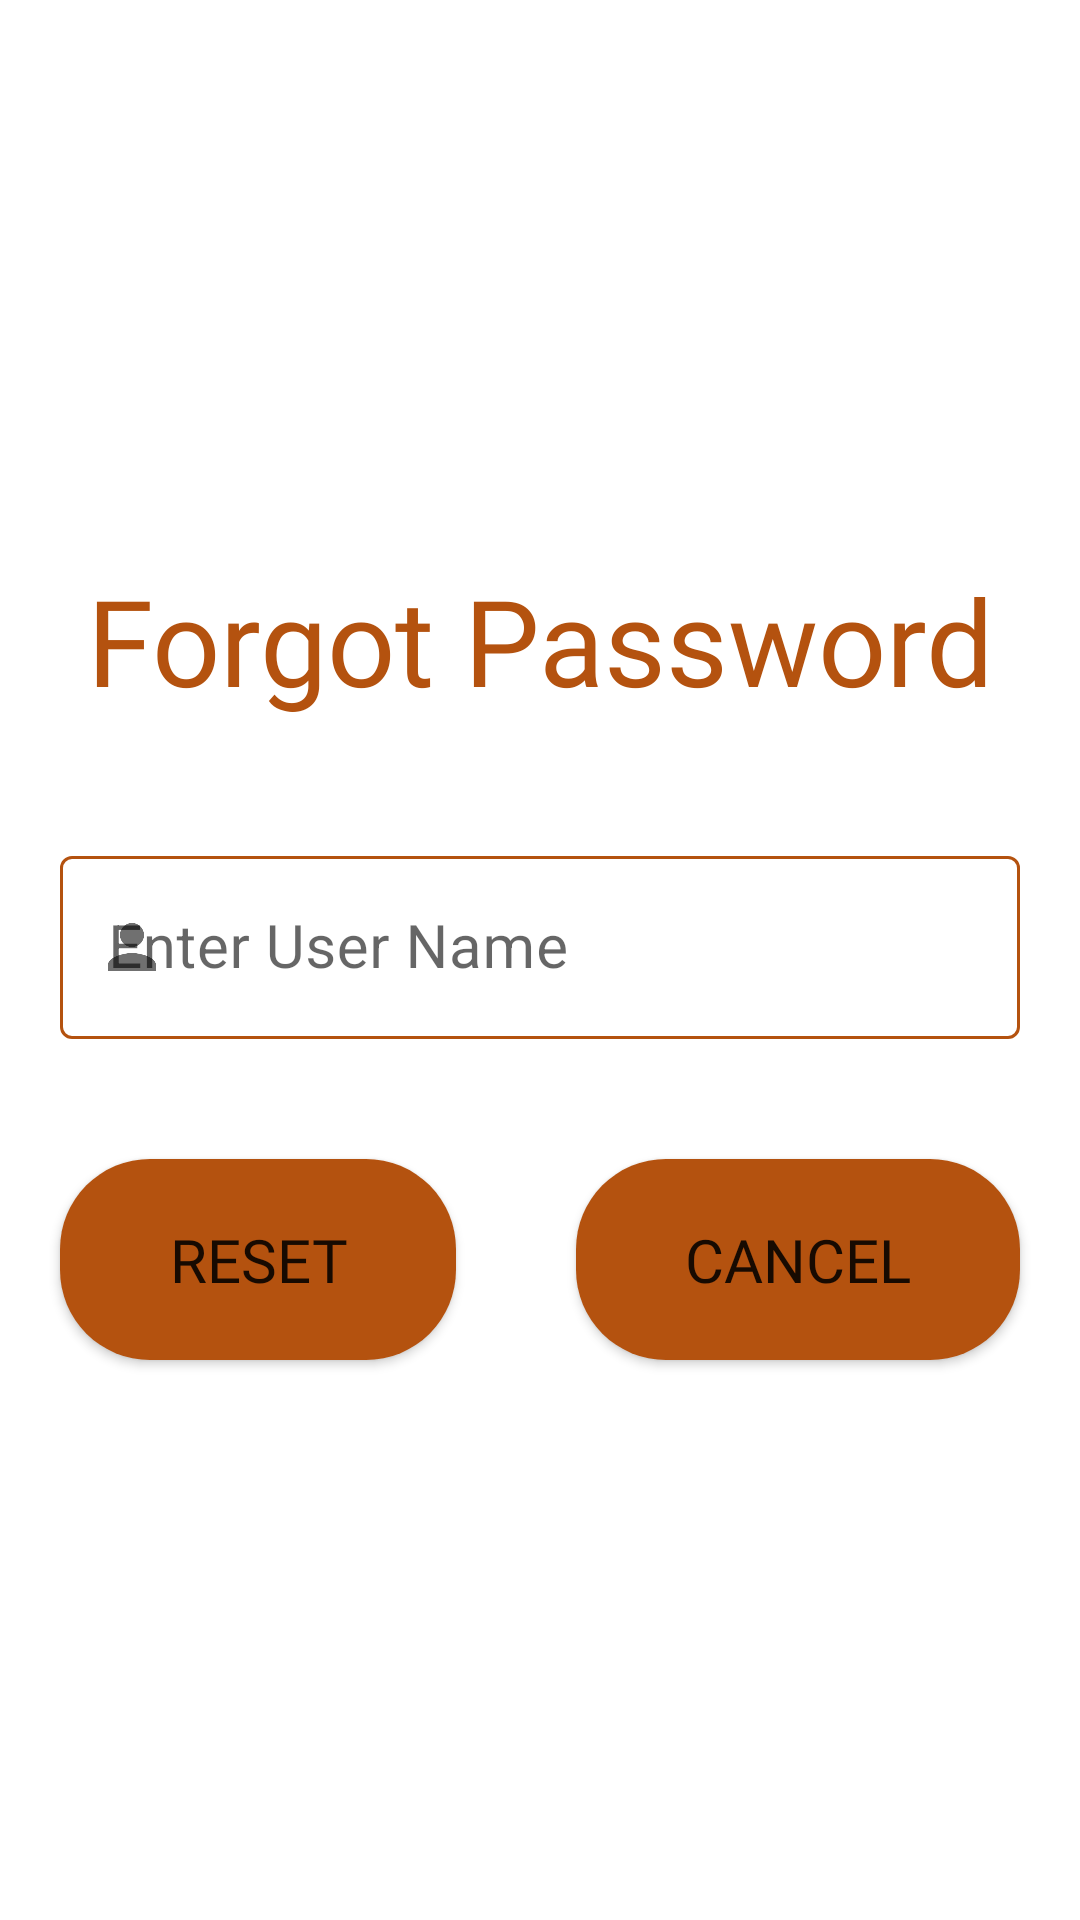

Here is an Android app screen rendered from its layout file. Give the layout XML and the strings, colors and styles it references.
<!-- AndroidManifest.xml: application theme Theme.MyGym -->
<!-- res/layout/dialog_forgot_password.xml -->
<?xml version="1.0" encoding="utf-8"?>
<LinearLayout xmlns:android="http://schemas.android.com/apk/res/android"
    android:layout_width="match_parent"
    android:layout_height="match_parent"
    xmlns:app="http://schemas.android.com/apk/res-auto"
    android:orientation="vertical"
    android:gravity="center">


    <TextView
        android:id="@+id/textView52"
        android:layout_width="match_parent"
        android:layout_height="wrap_content"
        android:text="Forgot Password"
        android:textSize="40sp"
        android:gravity="center"
        android:layout_margin="20dp"
        android:textColor="#B4520F"
        android:fontFamily="@font/aladin"/>

    <com.google.android.material.textfield.TextInputLayout
        android:layout_width="match_parent"
        android:layout_height="wrap_content"
        android:hint="Enter User Name"
        app:hintAnimationEnabled="true"
        android:layout_margin="20dp"
        style="@style/Widget.MaterialComponents.TextInputLayout.OutlinedBox"
        app:boxStrokeColor="@color/mtrl_textinput_default_box_stroke_color"
        app:hintTextColor="@color/mtrl_textinput_default_box_stroke_color"
        app:startIconDrawable= "@drawable/ic_baseline_person_24"
        app:endIconMode="clear_text">

        <com.google.android.material.textfield.TextInputEditText
            android:id="@+id/et_dialog_fgpass_username"
            android:layout_width="match_parent"
            android:layout_height="wrap_content"

            android:inputType="text"
            android:textSize="20sp"/>
    </com.google.android.material.textfield.TextInputLayout>
    <LinearLayout
        android:layout_width="match_parent"
        android:layout_height="wrap_content"
        android:orientation="horizontal">

        <android.widget.Button
            android:id="@+id/btn_dialog_reset"
            android:layout_width="wrap_content"
            android:layout_height="wrap_content"

            android:layout_margin="20dp"
            android:layout_weight="1"
            android:background="@drawable/buttonshape"
            android:fontFamily="@font/aladin"
            android:textSize="20sp"
            android:text="Reset"  />

        <android.widget.Button
            android:id="@+id/btn_dialog_cancel"
            android:layout_width="wrap_content"
            android:layout_height="wrap_content"
            android:layout_margin="20dp"
            android:layout_weight="1"
            android:background="@drawable/buttonshape"
            android:fontFamily="@font/aladin"
            android:textSize="20sp"
            android:text="Cancel" />
    </LinearLayout>



</LinearLayout>
<!-- resources referenced by this layout -->
<resources>
  <color name="mtrl_textinput_default_box_stroke_color">#B4520F</color>
  <!-- drawable buttonshape (drawable) -->
  <?xml version="1.0" encoding="utf-8"?>
  <shape xmlns:android="http://schemas.android.com/apk/res/android">
      <solid android:color="#B4520F">
  
      </solid>
      <padding android:bottom="20dp" android:top="20dp"
  
          android:right="20dp" android:left="20dp">
  
      </padding>
      <corners android:radius="30dp" />
  </shape>
  <!-- drawable ic_baseline_person_24 (drawable) -->
  <vector android:alpha="0.94" android:height="24dp"
      android:tint="#B4520F" android:viewportHeight="24"
      android:viewportWidth="24" android:width="24dp" xmlns:android="http://schemas.android.com/apk/res/android">
      <path android:fillColor="@android:color/white" android:pathData="M12,12c2.21,0 4,-1.79 4,-4s-1.79,-4 -4,-4 -4,1.79 -4,4 1.79,4 4,4zM12,14c-2.67,0 -8,1.34 -8,4v2h16v-2c0,-2.66 -5.33,-4 -8,-4z"/>
  </vector>
  <style name="Theme.MyGym" parent="Theme.MaterialComponents.DayNight.DarkActionBar">
          
          <item name="colorPrimary">@color/mtrl_textinput_default_box_stroke_color</item>
          <item name="colorPrimaryVariant">@color/mtrl_textinput_default_box_stroke_color</item>
          <item name="colorOnPrimary">@color/white</item>
          
          <item name="colorSecondary">@color/teal_200</item>
          <item name="colorSecondaryVariant">@color/teal_700</item>
          <item name="colorOnSecondary">@color/black</item>
          
          <item name="android:statusBarColor" tools:targetApi="l">?attr/colorPrimaryVariant</item>
          
      </style>
  <color name="white">#FFFFFFFF</color>
  <color name="teal_200">#FF03DAC5</color>
  <color name="teal_700">#FF018786</color>
  <color name="black">#FF000000</color>
</resources>
